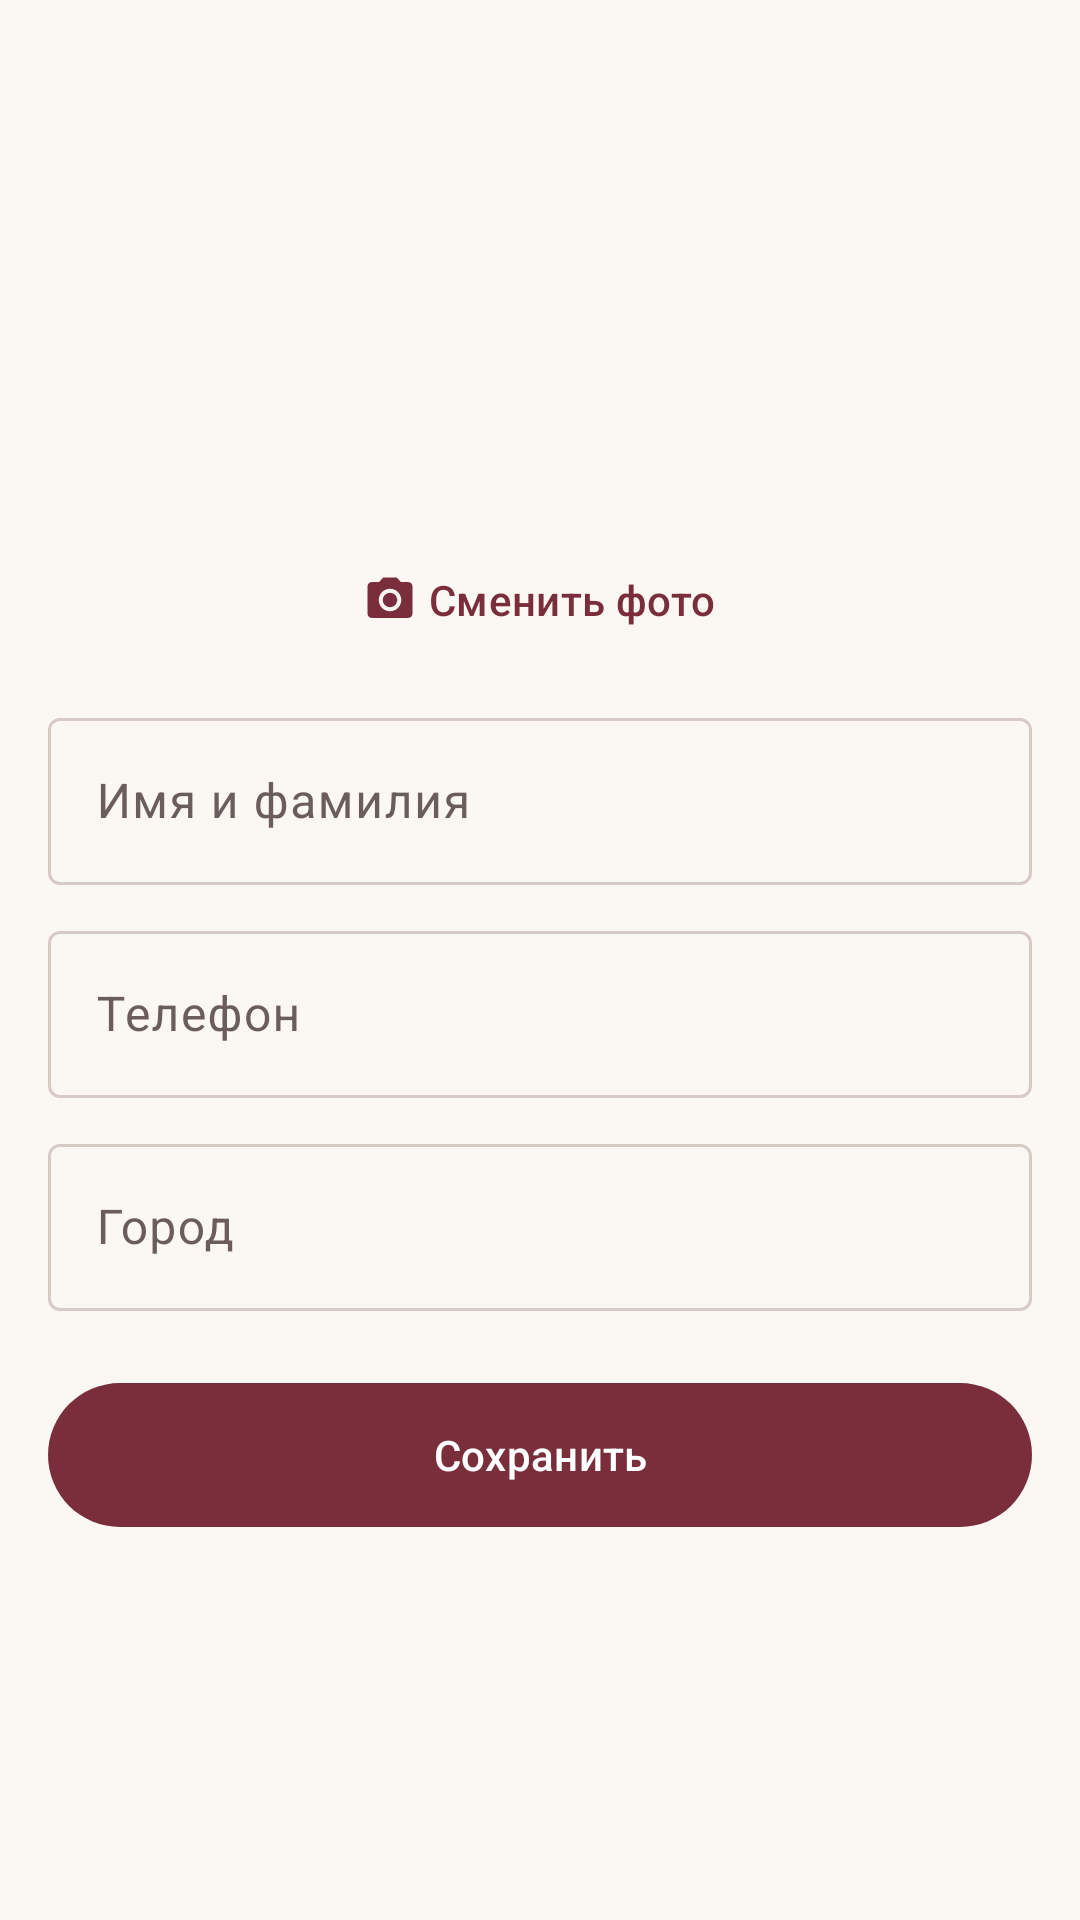

Produce the Android XML layout that renders to this screen, including the resource entries it uses.
<!-- AndroidManifest.xml: application theme Theme.RussianResale -->
<!-- res/layout/activity_edit_profile.xml -->
<?xml version="1.0" encoding="utf-8"?>
<LinearLayout xmlns:android="http://schemas.android.com/apk/res/android"
    xmlns:app="http://schemas.android.com/apk/res-auto"
    android:layout_width="match_parent"
    android:layout_height="match_parent"
    android:orientation="vertical">

    <com.google.android.material.appbar.MaterialToolbar
        android:id="@+id/toolbar"
        android:layout_width="match_parent"
        android:layout_height="?attr/actionBarSize" />

    <ScrollView
        android:layout_width="match_parent"
        android:layout_height="match_parent">

        <LinearLayout
            android:layout_width="match_parent"
            android:layout_height="wrap_content"
            android:orientation="vertical"
            android:padding="16dp">

            <com.google.android.material.imageview.ShapeableImageView
                android:id="@+id/avatar"
                android:layout_width="96dp"
                android:layout_height="96dp"
                android:layout_gravity="center_horizontal"
                app:shapeAppearanceOverlay="@style/ShapeCircle" />

            <com.google.android.material.button.MaterialButton
                android:id="@+id/changeAvatar"
                style="@style/Widget.Material3.Button.TextButton"
                android:layout_width="wrap_content"
                android:layout_height="wrap_content"
                android:layout_gravity="center_horizontal"
                android:text="Сменить фото"
                app:icon="@drawable/ic_camera" />

            <com.google.android.material.textfield.TextInputLayout
                style="@style/Widget.Material3.TextInputLayout.OutlinedBox"
                android:layout_width="match_parent"
                android:layout_height="wrap_content"
                android:layout_marginTop="10dp"
                android:hint="Имя и фамилия">

                <com.google.android.material.textfield.TextInputEditText
                    android:id="@+id/name"
                    android:layout_width="match_parent"
                    android:layout_height="wrap_content"
                    android:inputType="textPersonName|textCapWords" />
            </com.google.android.material.textfield.TextInputLayout>

            <com.google.android.material.textfield.TextInputLayout
                style="@style/Widget.Material3.TextInputLayout.OutlinedBox"
                android:layout_width="match_parent"
                android:layout_height="wrap_content"
                android:layout_marginTop="10dp"
                android:hint="Телефон">

                <com.google.android.material.textfield.TextInputEditText
                    android:id="@+id/phone"
                    android:layout_width="match_parent"
                    android:layout_height="wrap_content"
                    android:inputType="phone" />
            </com.google.android.material.textfield.TextInputLayout>

            <com.google.android.material.textfield.TextInputLayout
                style="@style/Widget.Material3.TextInputLayout.OutlinedBox"
                android:layout_width="match_parent"
                android:layout_height="wrap_content"
                android:layout_marginTop="10dp"
                android:hint="Город">

                <com.google.android.material.textfield.TextInputEditText
                    android:id="@+id/city"
                    android:layout_width="match_parent"
                    android:layout_height="wrap_content"
                    android:inputType="textCapWords" />
            </com.google.android.material.textfield.TextInputLayout>

            <LinearLayout
                android:id="@+id/sellerSection"
                android:layout_width="match_parent"
                android:layout_height="wrap_content"
                android:orientation="vertical"
                android:visibility="gone">

                <com.google.android.material.textfield.TextInputLayout
                    style="@style/Widget.Material3.TextInputLayout.OutlinedBox"
                    android:layout_width="match_parent"
                    android:layout_height="wrap_content"
                    android:layout_marginTop="10dp"
                    android:hint="Название ателье или магазина">

                    <com.google.android.material.textfield.TextInputEditText
                        android:id="@+id/shopName"
                        android:layout_width="match_parent"
                        android:layout_height="wrap_content"
                        android:inputType="textCapSentences" />
                </com.google.android.material.textfield.TextInputLayout>

                <com.google.android.material.textfield.TextInputLayout
                    style="@style/Widget.Material3.TextInputLayout.OutlinedBox"
                    android:layout_width="match_parent"
                    android:layout_height="wrap_content"
                    android:layout_marginTop="10dp"
                    android:hint="Описание для покупателей">

                    <com.google.android.material.textfield.TextInputEditText
                        android:id="@+id/shopDescription"
                        android:layout_width="match_parent"
                        android:layout_height="wrap_content"
                        android:gravity="top"
                        android:inputType="textMultiLine|textCapSentences"
                        android:minLines="3" />
                </com.google.android.material.textfield.TextInputLayout>
            </LinearLayout>

            <com.google.android.material.button.MaterialButton
                android:id="@+id/save"
                android:layout_width="match_parent"
                android:layout_height="56dp"
                android:layout_marginTop="20dp"
                android:text="Сохранить" />
        </LinearLayout>
    </ScrollView>
</LinearLayout>
<!-- resources referenced by this layout -->
<resources>
  <!-- drawable ic_camera (drawable) -->
  <?xml version="1.0" encoding="utf-8"?>
  <vector xmlns:android="http://schemas.android.com/apk/res/android"
      android:width="24dp"
      android:height="24dp"
      android:tint="?attr/colorControlNormal"
      android:viewportWidth="24"
      android:viewportHeight="24">
      <path
          android:fillColor="@android:color/white"
          android:pathData="M9,2L7.17,4H4c-1.1,0 -2,0.9 -2,2v12c0,1.1 0.9,2 2,2h16c1.1,0 2,-0.9 2,-2V6c0,-1.1 -0.9,-2 -2,-2h-3.17L15,2H9zM12,17c-2.76,0 -5,-2.24 -5,-5s2.24,-5 5,-5 5,2.24 5,5 -2.24,5 -5,5zM12,15.2c1.77,0 3.2,-1.43 3.2,-3.2s-1.43,-3.2 -3.2,-3.2 -3.2,1.43 -3.2,3.2 1.43,3.2 3.2,3.2z" />
  </vector>
  <style name="ShapeCircle" parent="">
          <item name="cornerFamily">rounded</item>
          <item name="cornerSize">50%</item>
      </style>
  <style name="Theme.RussianResale" parent="Base.Theme.RussianResale" />
  <style name="Base.Theme.RussianResale" parent="Theme.Material3.DayNight.NoActionBar">
          <item name="colorPrimary">@color/primary</item>
          <item name="colorOnPrimary">@color/on_primary</item>
          <item name="colorPrimaryContainer">@color/primary_container</item>
          <item name="colorOnPrimaryContainer">@color/on_primary_container</item>
          <item name="colorSecondary">@color/secondary</item>
          <item name="colorOnSecondary">@color/on_secondary</item>
          <item name="colorSecondaryContainer">@color/secondary_container</item>
          <item name="colorOnSecondaryContainer">@color/on_secondary_container</item>
          <item name="colorTertiary">@color/tertiary</item>
          <item name="android:colorBackground">@color/background</item>
          <item name="colorOnBackground">@color/on_background</item>
          <item name="colorSurface">@color/surface</item>
          <item name="colorOnSurface">@color/on_surface</item>
          <item name="colorSurfaceVariant">@color/surface_variant</item>
          <item name="colorOnSurfaceVariant">@color/on_surface_variant</item>
          <item name="colorOutline">@color/outline</item>
          <item name="colorError">@color/error</item>
          <item name="android:statusBarColor">@color/background</item>
          <item name="android:navigationBarColor">@color/background</item>
          <item name="android:windowLightStatusBar">@bool/light_bars</item>
          <item name="materialCardViewStyle">@style/Widget.App.Card</item>
      </style>
  <color name="primary">#7A2E3B</color>
  <color name="on_primary">#FFFFFF</color>
  <color name="primary_container">#FFD9DD</color>
  <color name="on_primary_container">#3B0712</color>
  <color name="secondary">#8A6A4D</color>
  <color name="on_secondary">#FFFFFF</color>
  <color name="secondary_container">#F3E2D2</color>
  <color name="on_secondary_container">#2C1A0C</color>
  <color name="tertiary">#3F6B5C</color>
  <color name="background">#FBF7F2</color>
  <color name="on_background">#211A1B</color>
  <color name="surface">#FFFFFF</color>
  <color name="on_surface">#211A1B</color>
  <color name="surface_variant">#F2E9E4</color>
  <color name="on_surface_variant">#6B5D5E</color>
  <color name="outline">#D8CBC6</color>
  <color name="error">#BA1A1A</color>
  <style name="Widget.App.Card" parent="Widget.Material3.CardView.Filled">
          <item name="cardBackgroundColor">@color/surface</item>
          <item name="cardCornerRadius">16dp</item>
          <item name="cardElevation">0dp</item>
          <item name="strokeColor">@color/outline</item>
          <item name="strokeWidth">1dp</item>
      </style>
</resources>
